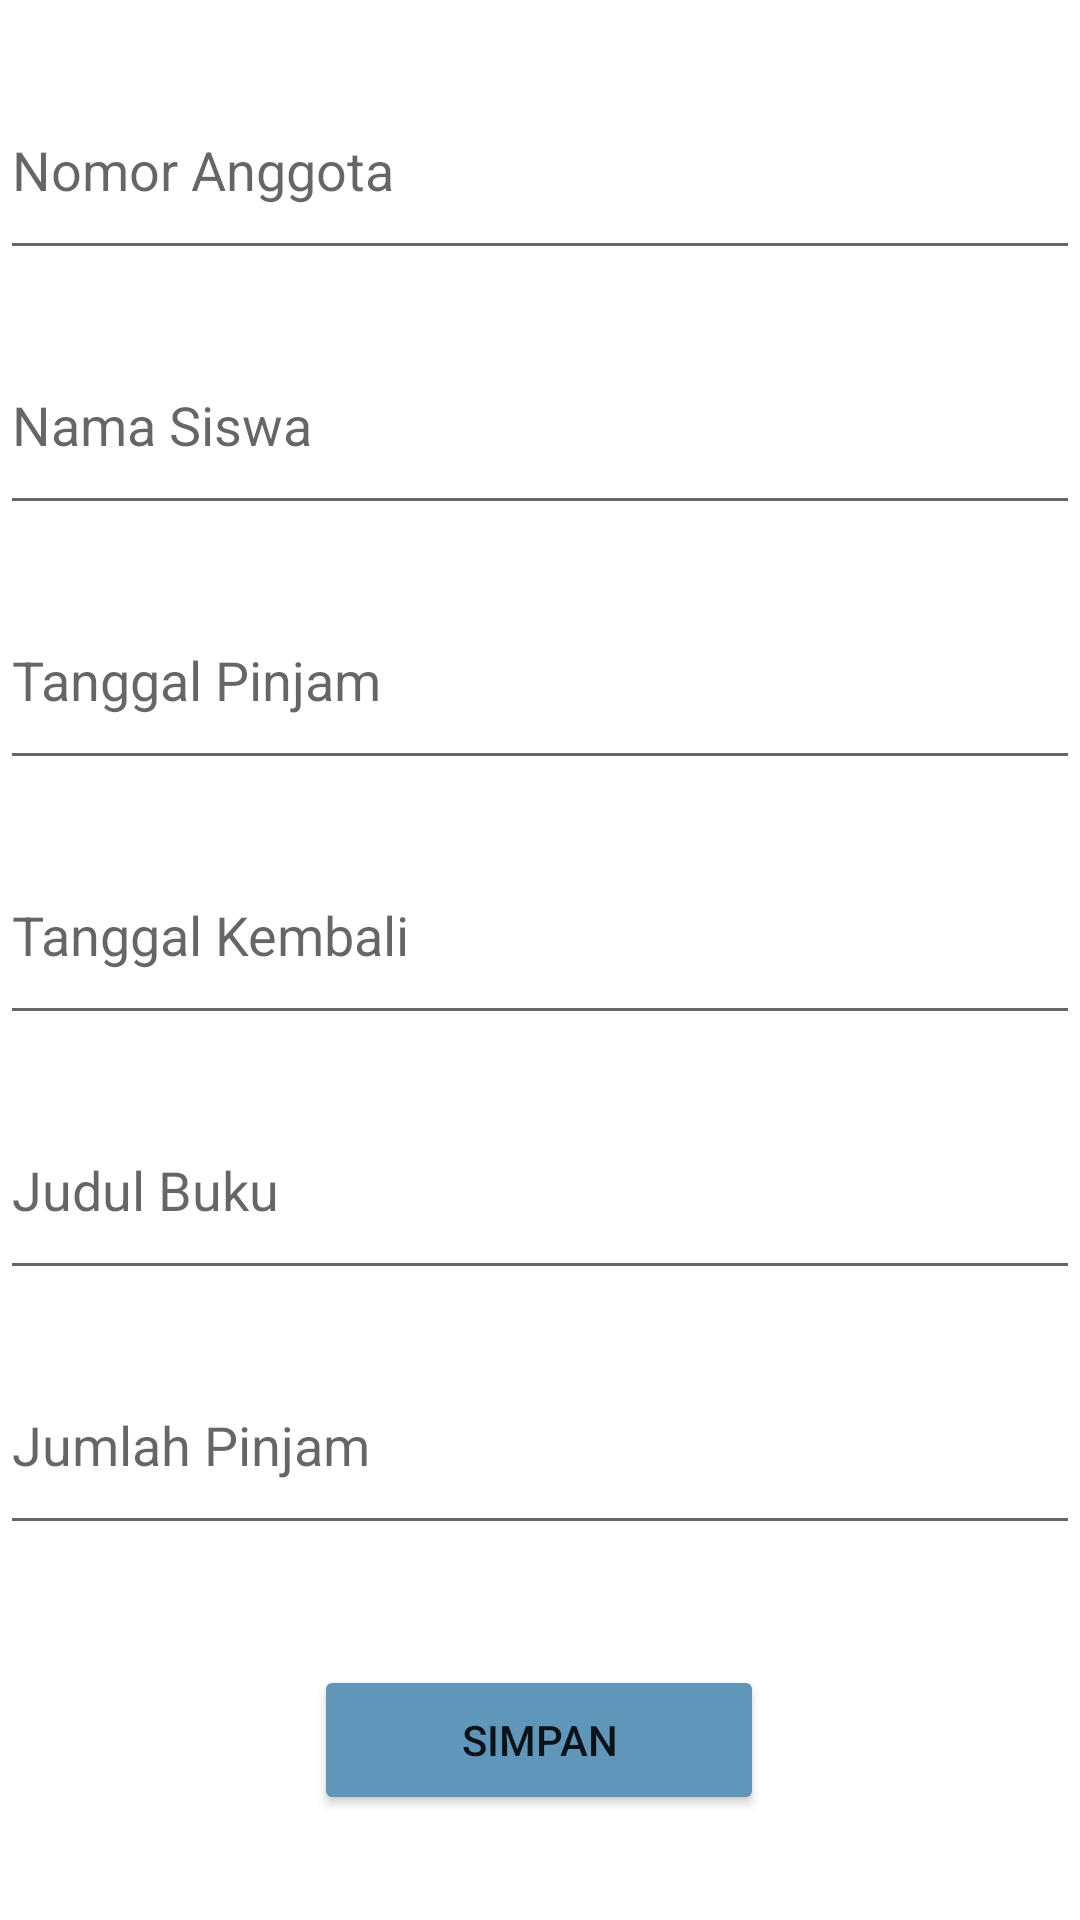

The Android layout XML behind this screen, and the referenced resources:
<!-- AndroidManifest.xml: application theme Theme.CRoomDuaDesi -->
<!-- res/layout/activity_edit2.xml -->
<?xml version="1.0" encoding="utf-8"?>
<androidx.constraintlayout.widget.ConstraintLayout xmlns:android="http://schemas.android.com/apk/res/android"
    xmlns:app="http://schemas.android.com/apk/res-auto"
    xmlns:tools="http://schemas.android.com/tools"
    android:layout_width="match_parent"
    android:layout_height="match_parent"
    tools:context=".EditActivity2">

    <EditText
        android:id="@+id/et_nomorAnggota"
        android:layout_width="360dp"
        android:layout_height="70dp"
        android:ems="10"
        android:layout_marginTop="20dp"
        android:inputType="textPersonName"
        android:hint="Nomor Anggota"
        app:layout_constraintEnd_toEndOf="parent"
        app:layout_constraintStart_toStartOf="parent"
        app:layout_constraintTop_toTopOf="parent" />

    <EditText
        android:id="@+id/et_namaSiswa"
        android:layout_width="360dp"
        android:layout_height="70dp"
        android:ems="10"
        android:layout_marginTop="15dp"
        android:inputType="textPersonName"
        android:hint="Nama Siswa"
        app:layout_constraintEnd_toEndOf="parent"
        app:layout_constraintStart_toStartOf="parent"
        app:layout_constraintTop_toBottomOf="@+id/et_nomorAnggota" />

    <EditText
        android:id="@+id/et_tglPinjam"
        android:layout_width="360dp"
        android:layout_height="70dp"
        android:ems="10"
        android:layout_marginTop="15dp"
        android:inputType="textPersonName"
        android:hint="Tanggal Pinjam"
        app:layout_constraintEnd_toEndOf="parent"
        app:layout_constraintStart_toStartOf="parent"
        app:layout_constraintTop_toBottomOf="@+id/et_namaSiswa" />

    <EditText
        android:id="@+id/et_tglKembali"
        android:layout_width="360dp"
        android:layout_height="70dp"
        android:ems="10"
        android:layout_marginTop="15dp"
        android:inputType="textPersonName"
        android:hint="Tanggal Kembali"
        app:layout_constraintEnd_toEndOf="parent"
        app:layout_constraintStart_toStartOf="parent"
        app:layout_constraintTop_toBottomOf="@+id/et_tglPinjam" />

    <EditText
        android:id="@+id/et_judulBuku"
        android:layout_width="360dp"
        android:layout_height="70dp"
        android:layout_marginTop="15dp"
        android:ems="10"
        android:hint="Judul Buku"
        android:inputType="textPersonName"
        app:layout_constraintEnd_toEndOf="parent"
        app:layout_constraintHorizontal_bias="0.509"
        app:layout_constraintStart_toStartOf="parent"
        app:layout_constraintTop_toBottomOf="@+id/et_tglKembali" />


    <EditText
        android:id="@+id/et_jmlPinjam"
        android:layout_width="360dp"
        android:layout_height="70dp"
        android:layout_marginTop="15dp"
        android:ems="10"
        android:hint="Jumlah Pinjam"
        android:inputType="textPersonName"
        app:layout_constraintEnd_toEndOf="parent"
        app:layout_constraintHorizontal_bias="0.49"
        app:layout_constraintStart_toStartOf="parent"
        app:layout_constraintTop_toBottomOf="@+id/et_judulBuku" />


    <Button
        android:id="@+id/btn_save"
        android:layout_width="150dp"
        android:layout_height="50dp"
        android:layout_marginTop="40dp"
        android:backgroundTint="#6096ba"
        android:text="Simpan"
        app:layout_constraintEnd_toEndOf="parent"
        app:layout_constraintHorizontal_bias="0.498"
        app:layout_constraintStart_toStartOf="parent"
        app:layout_constraintTop_toBottomOf="@+id/et_jmlPinjam" />

    <Button
        android:id="@+id/btn_update"
        android:layout_width="150dp"
        android:layout_height="50dp"
        android:layout_marginTop="15dp"
        android:layout_marginBottom="61dp"
        android:backgroundTint="#6096ba"
        android:text="Update"
        app:layout_constraintBottom_toBottomOf="parent"
        app:layout_constraintEnd_toEndOf="parent"
        app:layout_constraintHorizontal_bias="0.498"
        app:layout_constraintStart_toStartOf="parent"
        app:layout_constraintTop_toBottomOf="@+id/btn_save" />


</androidx.constraintlayout.widget.ConstraintLayout>
<!-- resources referenced by this layout -->
<resources>
  <style name="Theme.CRoomDuaDesi" parent="Theme.MaterialComponents.DayNight.DarkActionBar">
          
          <item name="colorPrimary">@color/purple_500</item>
          <item name="colorPrimaryVariant">@color/purple_700</item>
          <item name="colorOnPrimary">@color/white</item>
          
          <item name="colorSecondary">@color/teal_200</item>
          <item name="colorSecondaryVariant">@color/teal_700</item>
          <item name="colorOnSecondary">@color/black</item>
          
          <item name="android:statusBarColor" tools:targetApi="l">?attr/colorPrimaryVariant</item>
          
      </style>
  <color name="purple_500">#FF6200EE</color>
  <color name="purple_700">#6096ba</color>
  <color name="white">#FFFFFFFF</color>
  <color name="teal_200">#FF03DAC5</color>
  <color name="teal_700">#FF018786</color>
  <color name="black">#FF000000</color>
</resources>
